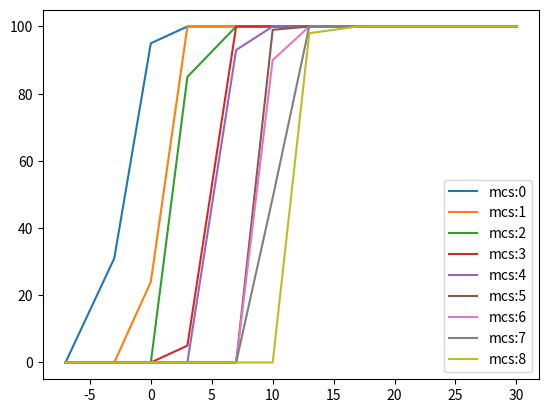

The script that saved this image:

import numpy as np
from matplotlib import pyplot as plt

pLTF = 1.49129
snrDb = [-7, -3, 0, 3, 7, 10, 13, 17, 20, 23, 27, 30]
pNoise = pLTF / (10 ** (np.array(snrDb) / 10))

for i in range(0, len(snrDb)):
    print(snrDb[i], pNoise[i])


mcs = [0, 1, 2, 3, 4, 5, 6, 7, 8]

snrMcsPdr = [
    [0, 0, 0, 0, 0, 0, 0, 0, 0],                    # -7
    [31, 0, 0, 0, 0, 0, 0, 0, 0],                   # -3
    [95, 24, 0, 0, 0, 0, 0, 0, 0],                  # 0
    [100, 100, 85, 5, 0, 0, 0, 0, 0],               # 3
    [100, 100, 100, 100, 93, 0, 0, 0, 0],           # 7
    [100, 100, 100, 100, 100, 99, 90, 49, 0],       # 10
    [100, 100, 100, 100, 100, 100, 100, 100, 98],   # 13
    [100, 100, 100, 100, 100, 100, 100, 100, 100],  # 17
    [100, 100, 100, 100, 100, 100, 100, 100, 100],  # 20
    [100, 100, 100, 100, 100, 100, 100, 100, 100],  # 23
    [100, 100, 100, 100, 100, 100, 100, 100, 100],
    [100, 100, 100, 100, 100, 100, 100, 100, 100],
]

for i in range(0, len(mcs)):
    plt.plot(snrDb, [ each[i] for each in snrMcsPdr ], label = "mcs:" + str(i))
plt.legend(loc="lower right")
plt.show()
